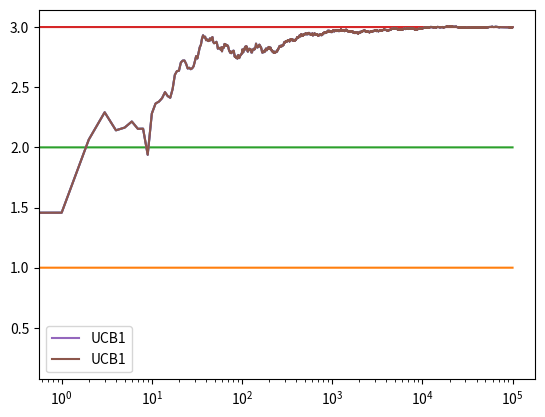

This figure's Python source:
import numpy as np
import matplotlib.pyplot as plt
import math

class Bandit:

    def  __init__(self, true_mean):
        self.true_mean = true_mean
        self.pred_mean = 0
        self.N = 0

    def pull(self):
        return np.random.randn() + self.true_mean

    def update(self, x):
        self.N += 1
        self.pred_mean = (1-1/self.N) * self.pred_mean + 1/self.N * x

def experiment(m1, m2, m3, epsilon, N):

    # Create bandits
    bandits = [Bandit(m1), Bandit(m2), Bandit(m3)]

    # Save data for plots
    data = np.empty(N)

    # Start epsilon-greedy loops
    for i in range(N):
        j = np.argmax([(b.pred_mean + math.sqrt(2 * math.log(N) / ( b.N + 0.1 )))for b in bandits])
        # Perform action, update mean
        x = bandits[j].pull()
        bandits[j].update(x)
        # Add data for plot
        data[i] = x

    cumulative_average = np.cumsum(data) / (np.arange(N) + 1)
    # plot moving average ctr
    plt.plot(cumulative_average)
    plt.plot(np.ones(N)*m1)
    plt.plot(np.ones(N)*m2)
    plt.plot(np.ones(N)*m3)
    plt.xscale('log')
    plt.show()

    for b in bandits:
        print(b.pred_mean)

    return cumulative_average

c_1 = experiment(1.0, 2.0, 3.0, 0.1, 100000)

# log scale plot
plt.plot(c_1, label='UCB1')
plt.legend()
plt.xscale('log')
plt.show()

# linear plot
plt.plot(c_1, label='UCB1')
plt.legend()
plt.show()
